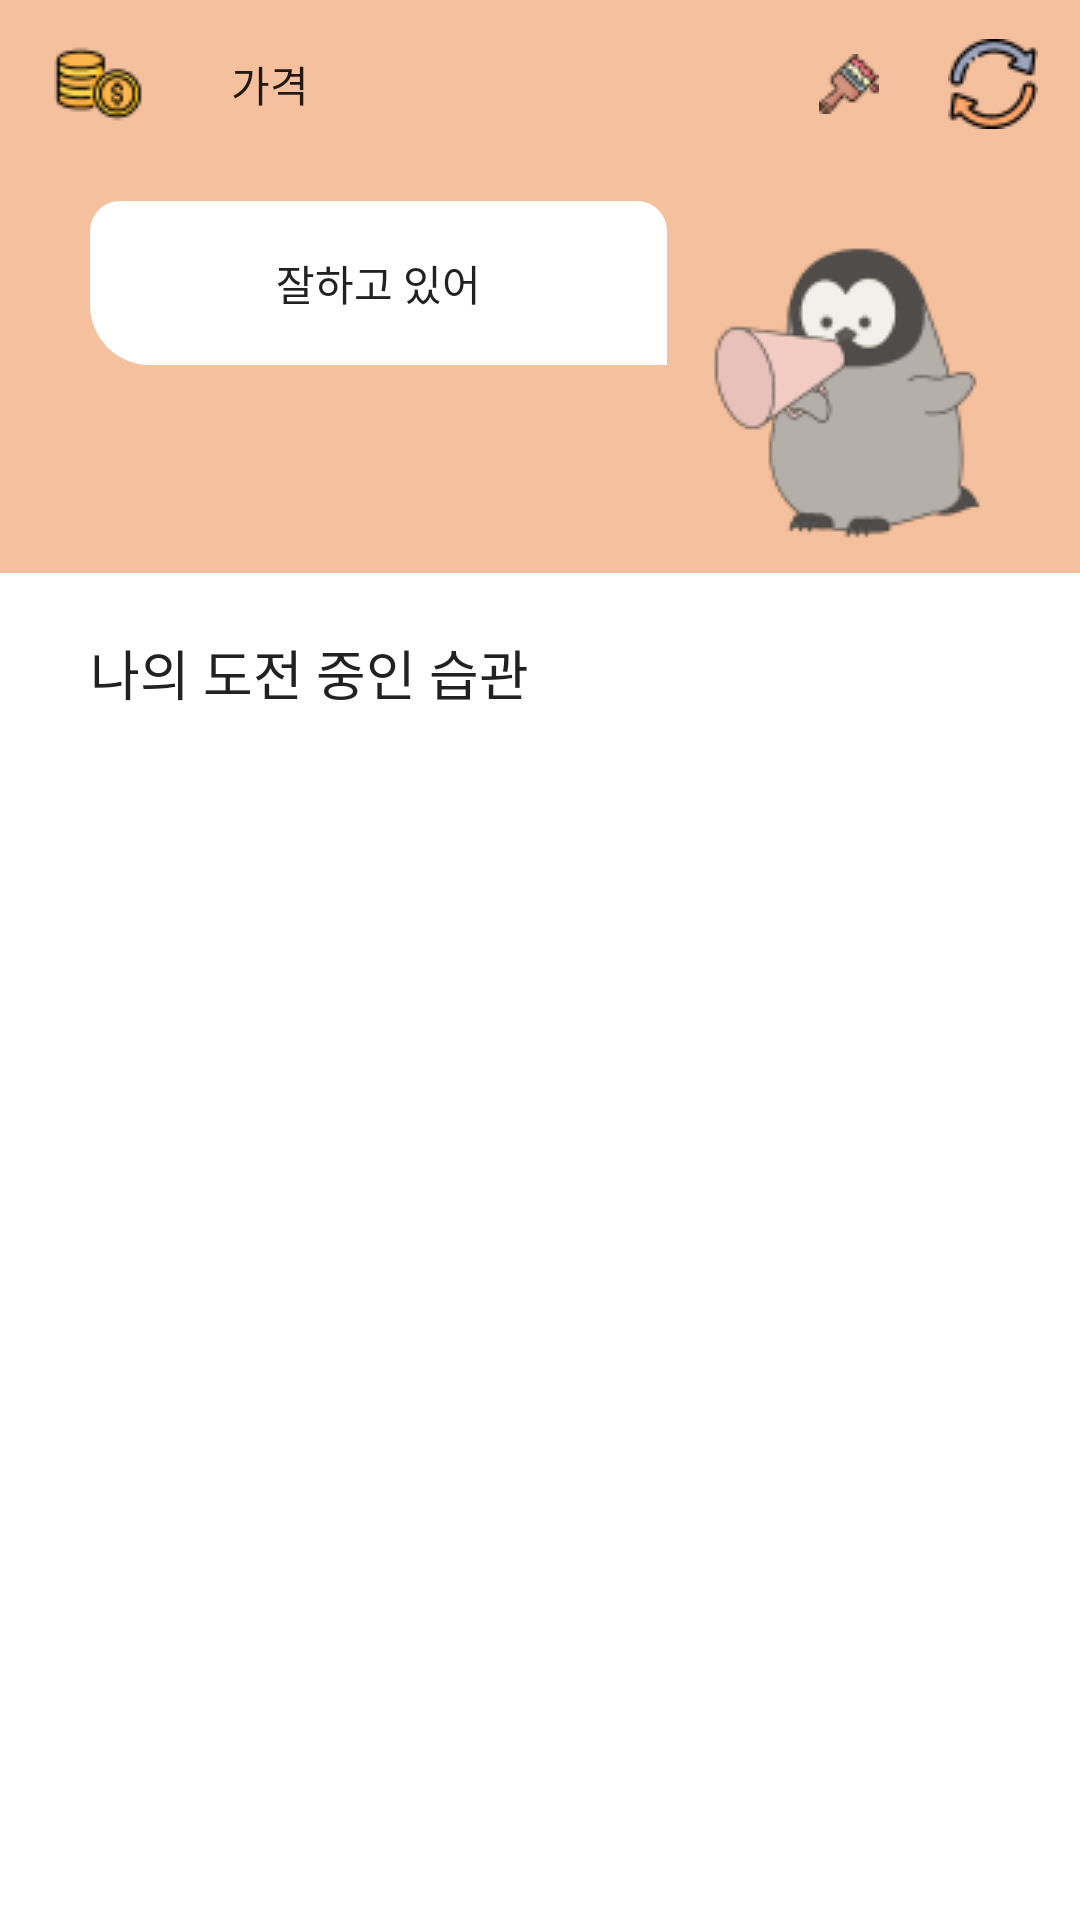

The Android layout XML behind this screen, and the referenced resources:
<!-- AndroidManifest.xml: application theme Theme.TwoOne -->
<!-- res/layout/activity_home.xml -->
<?xml version="1.0" encoding="utf-8"?>
<androidx.constraintlayout.widget.ConstraintLayout xmlns:android="http://schemas.android.com/apk/res/android"
    xmlns:app="http://schemas.android.com/apk/res-auto"
    xmlns:tools="http://schemas.android.com/tools"
    android:layout_width="match_parent"
    android:layout_height="match_parent">


    <androidx.constraintlayout.widget.ConstraintLayout
        android:id="@+id/layout_home_top"
        android:layout_width="match_parent"
        android:layout_height="wrap_content"
        android:background="@color/color_main2"
        app:layout_constraintTop_toTopOf="parent">

        <androidx.appcompat.widget.Toolbar
            android:id="@+id/tb_home_tool_Bar"
            android:layout_width="match_parent"
            android:layout_height="wrap_content"
            android:layout_marginHorizontal="5dp"
            app:layout_constraintTop_toTopOf="parent"
            app:menu="@menu/menu_home_toolbar"
            app:navigationIcon="@drawable/ic_coin2"
            app:title="가격"
            app:titleTextAppearance="@style/TextAppearance.AppCompat.body1" />

        <TextView
            android:id="@+id/tv_home_comment"
            android:layout_width="wrap_content"
            android:layout_height="wrap_content"
            android:layout_marginStart="30dp"
            android:layout_marginTop="11dp"
            android:background="@drawable/rectangle_radius_10_corner"
            android:paddingHorizontal="62dp"
            android:paddingVertical="17dp"
            android:text="@string/home_comment"
            android:textAppearance="@style/TextAppearance.AppCompat.sub_title"
            android:textColor="@color/color_gray_900"
            app:layout_constraintStart_toStartOf="parent"
            app:layout_constraintTop_toBottomOf="@id/tb_home_tool_Bar" />

        <ImageView
            android:layout_width="wrap_content"
            android:layout_height="wrap_content"
            android:layout_marginStart="10dp"
            android:layout_marginTop="25dp"
            android:layout_marginBottom="10dp"
            android:src="@drawable/img_penguin1"
            app:layout_constraintBottom_toBottomOf="parent"
            app:layout_constraintStart_toEndOf="@id/tv_home_comment"
            app:layout_constraintTop_toBottomOf="@id/tb_home_tool_Bar" />

    </androidx.constraintlayout.widget.ConstraintLayout>

    <TextView
        android:id="@+id/tv_home_title"
        android:layout_width="match_parent"
        android:layout_height="wrap_content"
        android:layout_marginHorizontal="30dp"
        android:layout_marginTop="20dp"
        android:text="@string/home_title"
        android:textAppearance="@style/TextAppearance.AppCompat.title1"
        android:textColor="@color/color_gray_900"
        app:layout_constraintTop_toBottomOf="@id/layout_home_top" />

    <androidx.recyclerview.widget.RecyclerView
        android:id="@+id/rv_home"
        android:layout_width="match_parent"
        android:layout_height="0dp"
        android:layout_marginTop="10dp"
        app:layoutManager="androidx.recyclerview.widget.LinearLayoutManager"
        app:layout_constraintBottom_toBottomOf="parent"
        app:layout_constraintTop_toBottomOf="@id/tv_home_title"
        tools:listitem="@layout/item_home" />

</androidx.constraintlayout.widget.ConstraintLayout>
<!-- res/layout/item_home.xml (included above) -->
<?xml version="1.0" encoding="utf-8"?>
<androidx.constraintlayout.widget.ConstraintLayout xmlns:android="http://schemas.android.com/apk/res/android"
    xmlns:app="http://schemas.android.com/apk/res-auto"
    xmlns:tools="http://schemas.android.com/tools"
    android:layout_width="match_parent"
    android:layout_height="wrap_content"
    android:layout_marginHorizontal="30dp"
    android:layout_marginVertical="15dp"
    android:background="@drawable/rectangle_gray7_radius_8"
    android:backgroundTint="@color/white"
    android:clipToOutline="true"
    android:elevation="4dp">

    <TextView
        android:id="@+id/tv_item_home_title"
        android:layout_width="wrap_content"
        android:layout_height="wrap_content"
        android:layout_marginVertical="32dp"
        android:layout_marginStart="25dp"
        android:textAppearance="@style/TextAppearance.AppCompat.sub_title"
        android:textColor="@color/color_gray_900"
        app:layout_constraintBottom_toBottomOf="parent"
        app:layout_constraintStart_toStartOf="parent"
        app:layout_constraintTop_toTopOf="parent"
        tools:text="@string/item_home_title" />

    <TextView
        android:id="@+id/tv_item_home_detail"
        android:layout_width="wrap_content"
        android:layout_height="wrap_content"
        android:layout_marginVertical="32dp"
        android:layout_marginStart="20dp"
        android:text="@string/item_home_detail"
        android:textAppearance="@style/TextAppearance.AppCompat.sub_title"
        android:textColor="@color/color_gray_900"
        app:layout_constraintStart_toEndOf="@id/tv_item_home_title"
        app:layout_constraintTop_toTopOf="parent" />

    <ImageView
        android:layout_width="wrap_content"
        android:layout_height="wrap_content"
        android:layout_marginStart="13dp"
        android:layout_marginEnd="10dp"
        android:src="@drawable/ic_next"
        app:layout_constraintBottom_toBottomOf="parent"
        app:layout_constraintEnd_toEndOf="parent"
        app:layout_constraintTop_toTopOf="parent" />

</androidx.constraintlayout.widget.ConstraintLayout>
<!-- resources referenced by this layout -->
<resources>
  <color name="color_gray_900">#212121</color>
  <color name="color_main2">#F4C09D</color>
  <color name="white">#FFFFFFFF</color>
  <!-- drawable ic_coin2: png bitmap (drawable, 1724 bytes) -->
  <!-- drawable img_penguin1: png bitmap (drawable, 5513 bytes) -->
  <!-- drawable rectangle_gray7_radius_8 (drawable) -->
  <?xml version="1.0" encoding="utf-8"?>
  <shape xmlns:android="http://schemas.android.com/apk/res/android"
      android:shape="rectangle">
      <solid android:color="@color/color_gray_300" />
      <corners android:radius="8dp" />
  </shape>
  <!-- drawable rectangle_radius_10_corner (drawable) -->
  <?xml version="1.0" encoding="utf-8"?>
  <shape xmlns:android="http://schemas.android.com/apk/res/android"
      android:shape="rectangle">
      <corners
          android:bottomLeftRadius="20dp"
          android:bottomRightRadius="0dp"
          android:topLeftRadius="10dp"
          android:topRightRadius="10dp" />
      <solid android:color="@color/white" />
  </shape>
  <string name="home_comment">잘하고 있어</string>
  <string name="home_title">나의 도전 중인 습관</string>
  <string name="item_home_detail">5일 해냈어요</string>
  <string name="item_home_title">하루에 책 1시간 읽기</string>
  <style name="TextAppearance.AppCompat.body1">
          <item name="android:textSize">14sp</item>
          <item name="android:textColor">@color/color_gray_900</item>
          <item name="fontFamily">@font/nanum_square_round_regular</item>
          <item name="lineHeight">19.6sp</item>
      </style>
  <style name="TextAppearance.AppCompat.sub_title">
          <item name="android:textSize">14sp</item>
          <item name="android:textColor">@color/color_gray_900</item>
          <item name="fontFamily">@font/nanum_square_round_semi_bold</item>
          <item name="lineHeight">19.6sp</item>
      </style>
  <style name="TextAppearance.AppCompat.title1">
          <item name="android:textSize">18sp</item>
          <item name="android:textColor">@color/color_gray_900</item>
          <item name="fontFamily">@font/nanum_square_round_bold</item>
          <item name="lineHeight">29.7sp</item>
      </style>
  <style name="Theme.TwoOne" parent="Theme.MaterialComponents.DayNight.NoActionBar">
          
          <item name="colorPrimary">@color/color_main1</item>
          <item name="colorPrimaryVariant">@color/color_main3</item>
          <item name="colorOnPrimary">@color/white</item>
          
          <item name="colorSecondary">@color/color_main2</item>
          <item name="colorSecondaryVariant">@color/color_main3</item>
          <item name="colorOnSecondary">@color/white</item>
          
          <item name="android:statusBarColor">?attr/colorPrimaryVariant</item>
          
      </style>
  <color name="color_gray_300">#E0E0E0</color>
  <color name="color_main1">#FFA76B</color>
  <color name="color_main3">#FFE7C1</color>
</resources>
